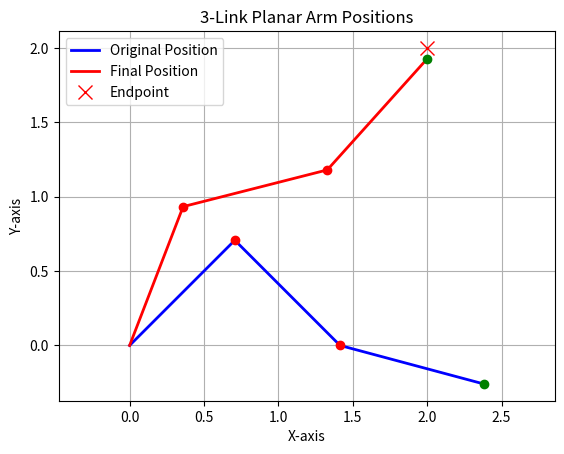

Write Python code to recreate this figure.
import numpy as np
import matplotlib.pyplot as plt
from math import sin, cos, radians, degrees

# Set initial parameters for 3R arm
t1 = radians(45)
t2 = radians(-90)
t3 = radians(30)
l1 = 1
l2 = 1
l3 = 1
x = 2
y = 2
b = 0.25
tol = 0.1
endpoint = np.array([x, y])

# Forward kinematics function
def fk(t1, t2, t3):
    x = l1*cos(t1) + l2*cos(t1 + t2) + l3*cos(t1 + t2 + t3)
    y = l1*sin(t1) + l2*sin(t1 + t2) + l3*sin(t1 + t2 + t3)
    return np.array([x, y])

# Error calculation function
def E(t1, t2, t3):
    Emat = endpoint - fk(t1, t2, t3)
    return Emat

# Inverse Jacobian function
def del_t(t1, t2, t3):
    J_mat = np.array([
        [-l1*sin(t1) - l2*sin(t1 + t2) - l3*sin(t1 + t2 + t3), -l2*sin(t1 + t2) - l3*sin(t1 + t2 + t3), -l3*sin(t1 + t2 + t3)],
        [l1*cos(t1) + l2*cos(t1 + t2) + l3*cos(t1 + t2 + t3), l2*cos(t1 + t2) + l3*cos(t1 + t2 + t3), l3*cos(t1 + t2 + t3)]
    ])
    J_Inmat = np.linalg.pinv(J_mat)
    Delta_t = np.dot(J_Inmat, E(t1, t2, t3)) * b
    return Delta_t

# Iterative loop function
def loop():
    global t1, t2, t3
    count = 0
    while np.linalg.norm(E(t1, t2, t3)) > tol:
        if count == 1000:
            print("Iteration failed to converge.")
            return
        delta_t = del_t(t1, t2, t3)
        t1 += delta_t[0]
        t2 += delta_t[1]
        t3 += delta_t[2]
        t1 = radians(degrees(t1))
        t2 = radians(degrees(t2))
        t3 = radians(degrees(t3))
        count += 1
    print("Success! Final angles: t1 = {:.2f}°, t2 = {:.2f}°, t3 = {:.2f}°".format(degrees(t1), degrees(t2), degrees(t3)))

# Function to plot the 3R planar arm
def plot_3r_arm(t1, t2, t3, l1, l2, l3, color='k', label=''):
    joint1 = (l1 * cos(t1), l1 * sin(t1))
    joint2 = (joint1[0] + l2 * cos(t1 + t2), joint1[1] + l2 * sin(t1 + t2))
    joint3 = fk(t1, t2, t3)
    plt.plot([0, joint1[0]], [0, joint1[1]], color+'-', lw=2, label=label) # Link 1
    plt.plot([joint1[0], joint2[0]], [joint1[1], joint2[1]], color+'-', lw=2) # Link 2
    plt.plot([joint2[0], joint3[0]], [joint2[1], joint3[1]], color+'-', lw=2) # Link 3
    plt.plot([joint1[0]], [joint1[1]], 'ro') # Joint 1
    plt.plot([joint2[0]], [joint2[1]], 'ro') # Joint 2
    plt.plot([joint3[0]], [joint3[1]], 'go') # End Effector

# Plot the original and final positions
plt.figure()
plot_3r_arm(radians(45), radians(-90), radians(30), l1, l2, l3, 'b', 'Original Position')
loop()  # Run the loop to find the final position
plot_3r_arm(t1, t2, t3, l1, l2, l3, 'r', 'Final Position')

# Plot the endpoint
plt.plot(endpoint[0], endpoint[1], 'rx', label='Endpoint', markersize=10)

# Set plot limits and labels
plt.xlim(-l1-l2-l3, l1+l2+l3)
plt.ylim(-l1-l2-l3, l1+l2+l3)
plt.xlabel('X-axis')
plt.ylabel('Y-axis')
plt.title('3-Link Planar Arm Positions')
plt.legend()
plt.grid(True)
plt.axis('equal')
plt.show()


